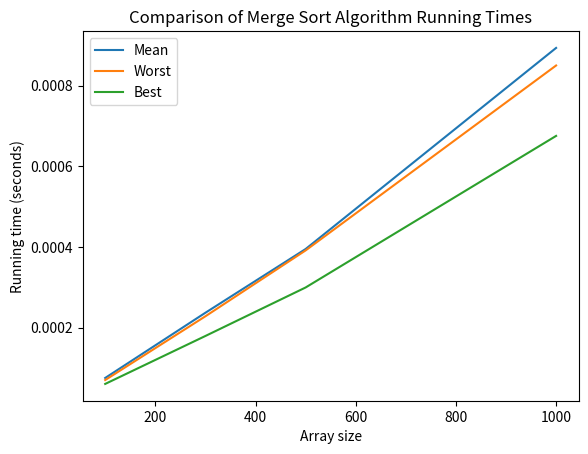

This figure's Python source:
import random
import time
import matplotlib.pyplot as plt


def merge_sort(arr):
    if len(arr) <= 1:
        return arr

    mid = len(arr) // 2
    left = merge_sort(arr[:mid])
    right = merge_sort(arr[mid:])

    return merge(left, right)


def merge(left, right):
    result = []
    i = j = 0

    while i < len(left) and j < len(right):
        if left[i] <= right[j]:
            result.append(left[i])
            i += 1
        else:
            result.append(right[j])
            j += 1

    result.extend(left[i:])
    result.extend(right[j:])

    return result


# Generate arrays of different sizes
sizes = [100, 300, 500, 1000]

# Store the mean, worst, and best-case running times for each array size
mean_times = []
worst_times = []
best_times = []

for size in sizes:
    arr = [random.randint(1, 1000) for i in range(size)]

    # Calculate the mean running time
    start_time = time.time()
    for i in range(10):
        merge_sort(arr)
    mean_time = (time.time() - start_time) / 10
    mean_times.append(mean_time)

    # Calculate the worst-case running time
    start_time = time.time()
    for i in range(10):
        merge_sort(arr[::-1])
    worst_time = (time.time() - start_time) / 10
    worst_times.append(worst_time)

    # Calculate the best-case running time
    start_time = time.time()
    for i in range(10):
        merge_sort(sorted(arr))
    best_time = (time.time() - start_time) / 10
    best_times.append(best_time)

# Plot the data
plt.plot(sizes, mean_times, label='Mean')
plt.plot(sizes, worst_times, label='Worst')
plt.plot(sizes, best_times, label='Best')
plt.legend()
plt.xlabel('Array size')
plt.ylabel('Running time (seconds)')
plt.title('Comparison of Merge Sort Algorithm Running Times')
plt.show()